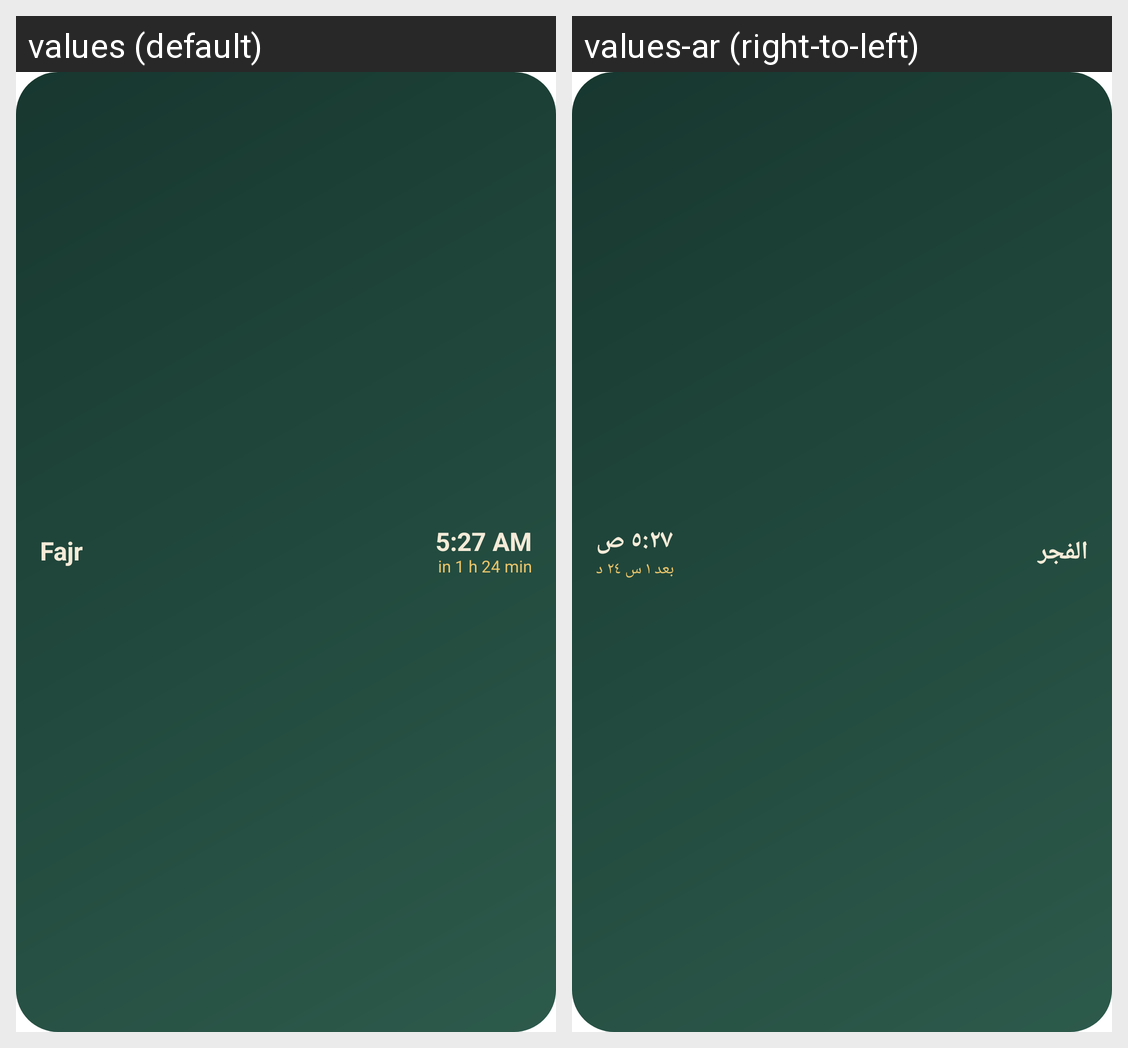

Translations of the strings shown on this Android screen, per locale in the grid:
Android screen res/layout/prayer_widget.xml rendered under 2 locales, left to right: values (default), values-ar (right-to-left). Device: Nexus 5 (rendered at 1080×1920; each locale shown at half size, 540×960, under a caption strip naming it); theme Theme.MaterialComponents.DayNight.NoActionBar.
Strings drawn on this screen, with the default value and each locale's value (text and hints the layout hard-codes, and strings that could not be matched under every locale, appear in the picture but are not listed):

widget_preview_fajr
  values: Fajr
  values-ar: الفجر

widget_preview_fajr_time
  values: 5:27 AM
  values-ar: ٥:٢٧ ص

widget_preview_remaining
  values: in 1 h 24 min
  values-ar: بعد ١ س ٢٤ د
